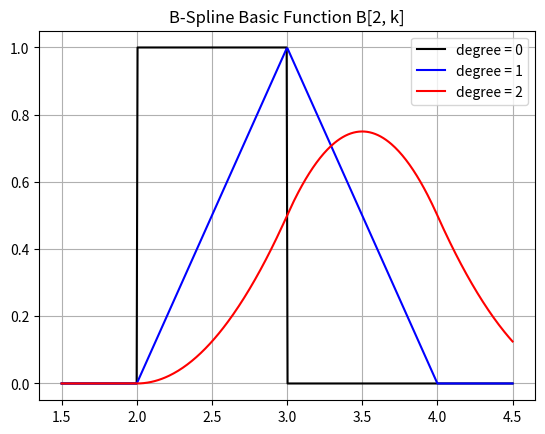
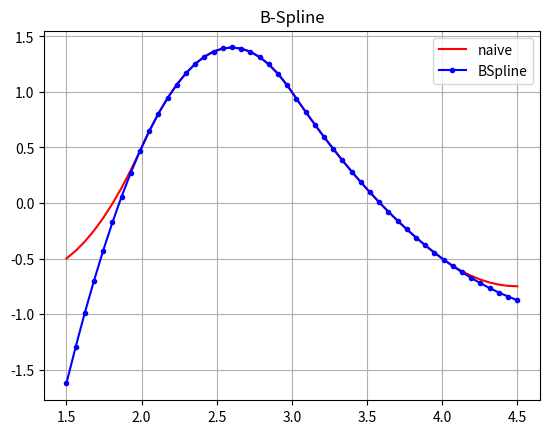

The script that saved these images, in order:
"""
Some code for B-Spline curve

S(x) = Sum_{j=0}^{n-1} c[j] * B[j,k;t](x)

B[i,0](x) = 1 if t[i] <= x <= t[i+1], otherwise 0
B[i,k](x) = (x - t[i]) / (t[i+k] - t[i]) * B[i, k-1](x) + (t[i+k+1] - x) / (t[i+k+1] - t[i+1]) * B[i+1, k-1](x)

Ref:
[1] https://docs.scipy.org/doc/scipy/reference/generated/scipy.interpolate.BSpline.html
"""

from scipy.interpolate import BSpline
import matplotlib.pyplot as plt
import numpy as np


def basic(x, i, k, t):
    """Basic elements in B-Spline"""
    if k == 0:
        return 1.0 if t[i] <= x <= t[i + 1] else 0.0

    if t[i + k] == t[i]:
        c1 = 0.0
    else:
        c1 = (x - t[i]) / (t[i + k] - t[i]) * basic(x, i, k - 1, t)

    if t[i + k + 1] == t[i + 1]:
        c2 = 0.0
    else:
        c2 = (t[i + k + 1] - x) / (t[i + k + 1] - t[i + 1]) * basic(x, i + 1, k - 1, t)

    return c1 + c2


def bspline(x, t, c, k):
    """B-Spline function"""
    n = len(t) - k - 1
    assert (n >= k + 1) and (len(c) >= n)
    return sum(c[i] * basic(x, i, k, t) for i in range(n))


def main():
    k = 2
    t = [0, 1, 2, 3, 4, 5, 6]
    c = [-1, 2, 0, -1]
    sp1 = BSpline(t, c, k, True)  # if extrapolate is False, they are the same
    print(f'BSpline(2.5) = {sp1(2.5)}, bspline(2.5) = {bspline(2.5, t, c, k)}')
    xx = np.linspace(1.5, 4.5, 50)
    xx_fine = np.linspace(1.5, 4.5, 500)

    # figure, B-Spline basic function
    fig = plt.figure('B-Spline Basic Function')
    ax = fig.add_subplot(111)
    ax.plot(xx_fine, [basic(x, 2, 0, t) for x in xx_fine], 'k-', label='degree = 0')
    ax.plot(xx_fine, [basic(x, 2, 1, t) for x in xx_fine], 'b-', label='degree = 1')
    ax.plot(xx_fine, [basic(x, 2, 2, t) for x in xx_fine], 'r-', label='degree = 2')
    ax.grid(True)
    ax.set_title('B-Spline Basic Function B[2, k]')
    ax.legend(loc='best')
    plt.show(block=False)

    # figure: B-Spline
    fig = plt.figure('B-Spline')
    ax = fig.add_subplot(111)
    ax.plot(xx, [bspline(x, t, c, k) for x in xx], 'r-', label='naive')
    ax.plot(xx, sp1(xx), 'b.-', label='BSpline')
    ax.grid(True)
    ax.set_title('B-Spline')
    ax.legend(loc='best')
    plt.show(block=True)


if __name__ == '__main__':
    main()
